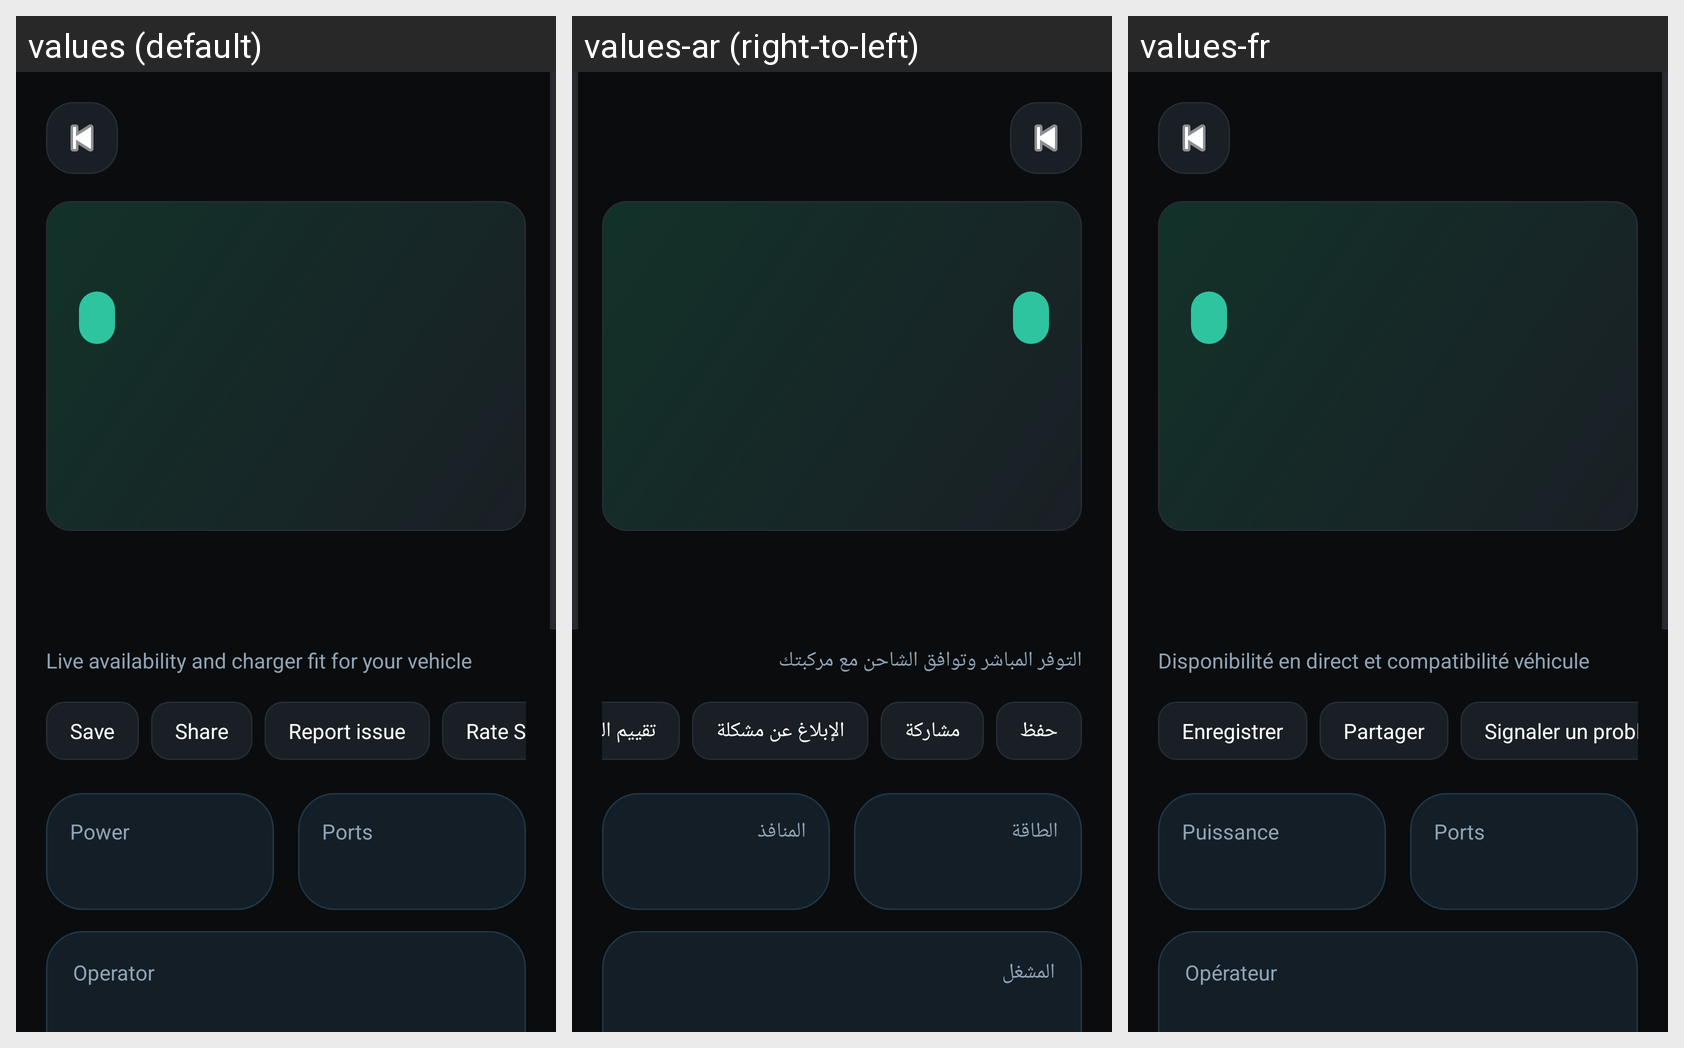

The same Android screen rendered under several of its app's locales, left to right. List the strings drawn on it with the default value and each locale's translation.
Android screen res/layout/activity_station_details.xml rendered under 3 locales, left to right: values (default), values-ar (right-to-left), values-fr. Device: Nexus 5 (rendered at 1080×1920; each locale shown at half size, 540×960, under a caption strip naming it); theme Theme.Project_Mobile.
Strings drawn on this screen, with the default value and each locale's value (text and hints the layout hard-codes, and strings that could not be matched under every locale, appear in the picture but are not listed):

details_availability_note
  values: Live availability and charger fit for your vehicle
  values-ar: التوفر المباشر وتوافق الشاحن مع مركبتك
  values-fr: Disponibilité en direct et compatibilité véhicule

action_save
  values: Save
  values-ar: حفظ
  values-fr: Enregistrer

share
  values: Share
  values-ar: مشاركة
  values-fr: Partager

report_issue
  values: Report issue
  values-ar: الإبلاغ عن مشكلة
  values-fr: Signaler un problème

power
  values: Power
  values-ar: الطاقة
  values-fr: Puissance

ports
  values: Ports
  values-ar: المنافذ
  values-fr: Ports

operator
  values: Operator
  values-ar: المشغل
  values-fr: Opérateur
